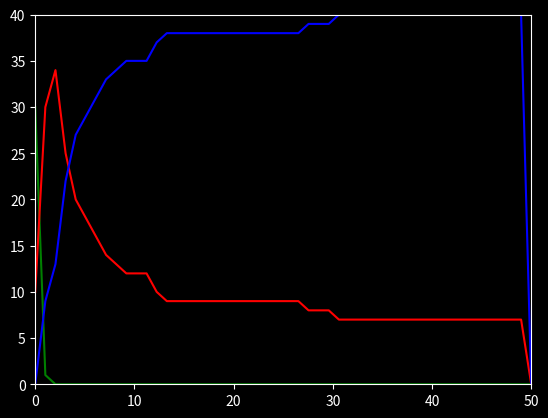

Here is the Python script that generated this plot:
# Updated on 25/05/2020
# Time : 21:10 AM
# Update made : Version 2.0.0 Viscek plus the infected flock using SIR implemented.
#We fixed the update but the graph is not good yet.
import numpy as np
import matplotlib.animation as animation
import cmath
import numpy as np
from matplotlib import pyplot as plt
from matplotlib.animation import FuncAnimation
from matplotlib import pyplot as plt
import random as rndm
# VICSEK VARIABLES
L = 3;  # length of the lattice
N = 40;  # No. Of particles
eta = 5;  # Noise
dt = 1;  # time-step
maxtime = 50;  # maximum run time
v_0 = 0.03;  # initial velocity = 0.03 according to viscek paper
# INFECTION VARIABLES
I_0 = 10; #initial number of susceptibles
S_0 = N - I_0; #initial number of infected+
R_0 = 0;#initial number of recovered
I = I_0
S = S_0
R = R_0
a = 0.2; #recovery rate
r = 0.6; #infection rate
dtheta = np.random.uniform(-eta/2, eta/2, size=N)  # fluctuation in angle
theta0 = np.random.uniform(-np.pi, np.pi, size=N)  # initial direction for each particle
x_0 = np.random.uniform(0, L, size=N)
y_0 = np.random.uniform(0, L, size=N)
x = np.zeros((N, maxtime))  # all particle x-position
y = np.zeros((N, maxtime))  # all particle y-position
c = np.zeros((N, maxtime))  # infection information
vx = np.zeros((N, maxtime))  # all particle x-velocity
vy = np.zeros((N, maxtime))  # all particle y-velocity
v = np.zeros((N, maxtime))
p = np.zeros((N, maxtime))
q = np.zeros((N, maxtime))
theta = np.zeros((N, maxtime))
av_theta = np.zeros((N, maxtime))  # all particle average angle of velocity
nn = 1
mm = 1
sum_sintheta = 0
sum_costheta = 0
av_sin = np.zeros((N, maxtime))
av_cos = np.zeros((N, maxtime))
v_ax = np.zeros((maxtime))
v_ay = np.zeros((maxtime))
v_ax2 = np.zeros((maxtime))
v_ay2 = np.zeros((maxtime))
S_p = np.zeros((maxtime))
I_p = np.zeros((maxtime))
R_p = np.zeros((maxtime))
T = np.linspace(0, maxtime, num=maxtime)
SIR = [0, -1, +1]
# Periodic boundary conditions
def PBC(x1):
    if (x1 > L):
        x1 = x1 - L
        return x1
    if (x1 < 0):
        x1 = x1 + L
        return x1
    else:
        return x1
# Initialization  for the visualization
plt.style.use('dark_background')
fig = plt.figure()
ax = plt.axes(xlim=(0, L), ylim=(0, L))
points, = ax.plot([], [], 'o')
#############################################
z = 0
# initialization function Plot
def init():
    # creating an empty plot/frame
    points.set_data([], [])
    return points,
##############################################
xdata = np.zeros(N)
ydata = np.zeros(N)
def init_infection(t):
    for i in range(0, I_0):
        a1 = np.random.randint(0, N)
        c[a1][t] = SIR[1];
def decay_infection(t):
    global R
    global I
    global S
    #print('I = ',I)
    for i in range(0,N):
        if (c[i][t] == SIR[1]):
            #if(rndm.uniform(0, 1) < np.exp(-(1-a)/t)): #acceptance rate
            if(rndm.uniform(0, 1) < a): #acceptance rate
                for o in range(0, maxtime):
                    c[i][o] = SIR[2]
                #c[i][t + 1] = SIR[2];
                print("INSIDE at t = ", t)
                R = R + 1
                I = I - 1

for t in range(0, maxtime - 1, dt):
    if (t == 0):
        for i in range(0, N):
            x[i][t] = PBC(x_0[i])
            y[i][t] = PBC(y_0[i])
            c[i][t+1] = SIR[0]
            theta[i][t] = theta0[i]
            vx[i][t] = v_0 * np.cos(theta[i][t])
            vy[i][t] = v_0 * np.sin(theta[i][t])
        init_infection(t+1)
        S_p[t] = S_0
        I_p[t] = I_0
        R_p[t] = R_0
    else:
        for i in range(0, N):
            for j in range(0, N):
                if (j != i):
                    if (((((x[i][t - 1] - x[j][t - 1]) ** 2) + ((y[i][t - 1] - y[j][t - 1]) ** 2)) ** 0.5) < 1):
                        sum_sintheta += np.sin(theta[j][t - 1])
                        sum_costheta += np.cos(theta[j][t - 1])
                        # print("sum is ", sumtheta)
                        nn = nn + 1;

                        #if (c[i][t] != 0):
                            #print(c[i][t])
                        if (c[i][t] == SIR[1] and c[j][t] == SIR[0]):

                            if (rndm.uniform(0, 1) < r):
                                for o in range(0, maxtime):
                                    c[j][o] = SIR[1]
                                print('HERE AT t=',t)
                                I = I + 1
                                if(S!=0):
                                    S = S - 1


                        #if (c[i][t] == SIR[0] and c[j][t] == SIR[1]):
                         #   if (rndm.uniform(0, 1) < (1-np.exp(-r/t))):
                          #      c[i][t] = SIR[1]
                           #     I = I + 1
                            #    S = S - 1
            av_sin[i][t - 1] = sum_sintheta / nn
            av_cos[i][t - 1] = sum_costheta / nn
            av_theta[i][t - 1] = np.arctan2(av_sin[i][t - 1] , av_cos[i][t - 1])
            sumtheta = 0
            sum_sintheta = 0
            sum_costheta = 0
            nn = 1
            # print(y[i][t])
            #print("random theta is", dtheta[i])
            theta[i][t] = av_theta[i][t - 1] + dtheta[i]
            x[i][t] = PBC(x[i][t - 1] + vx[i][t - 1] * dt)
            y[i][t] = PBC(y[i][t - 1] + vy[i][t - 1] * dt)
            vx[i][t] = v_0 * np.cos(theta[i][t])
            vy[i][t] = v_0 * np.sin(theta[i][t])
        decay_infection(t)
        S_p[t] = S
        I_p[t] = I
        R_p[t] = R
'''
def animate(z):
    for j in range(0,N):
        xdata[j] = x[j][z]
        ydata[j] = y[j][z]
    points.set_data(xdata, ydata)
    return points,
plt.axis('off')
# call the animator
anim = animation.FuncAnimation(fig, animate, init_func=init,
                               frames=maxtime, interval=10, blit=True)
#anim.save('basic_animation.mp4', fps=30, extra_args=['-vcodec', 'libx264'])
# save the animation as mp4 video file
plt.show()
#anim.save('vicsek.mp4', writer='ffmpeg', dpi=200)
'''
print("S =", S)
print("I =", I)
print("R =", R)
print("N =", N)
print("S + R + I = ", S+I+R)
plt.plot(T, S_p, color="green")
plt.plot(T, I_p, color = "red")
plt.plot(T, R_p, color = "blue")
plt.xlim(0,maxtime)
plt.ylim(0,N)
plt.show()